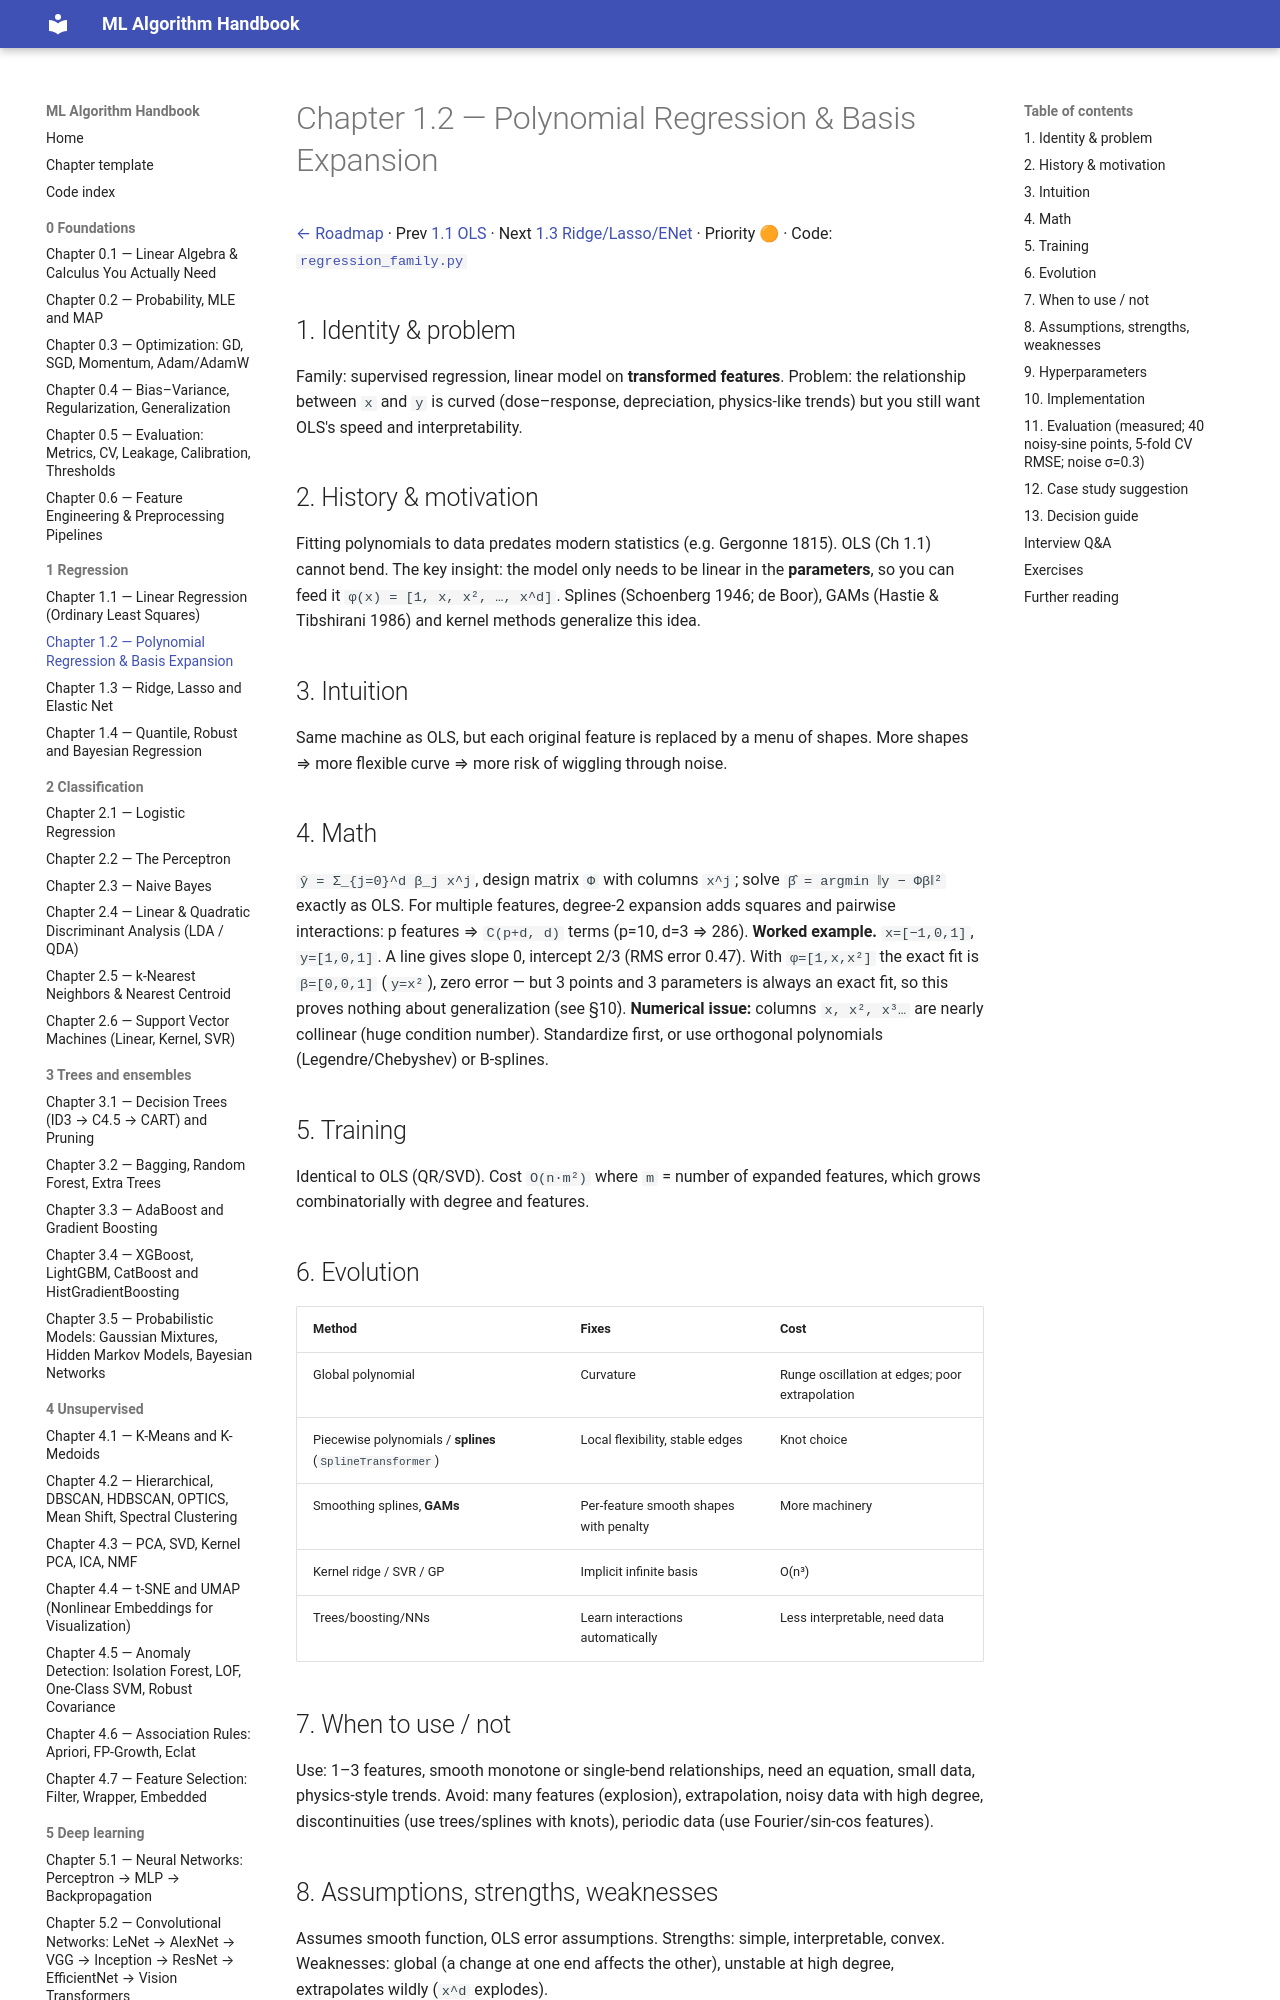

repository: Fuzzy-programmer/ml-algorithm-handbook · page: 01-regression/02-polynomial-regression/index.html · generator: mkdocs

# Chapter 1.2 — Polynomial Regression & Basis Expansion

[← Roadmap](../README.md) · Prev [1.1 OLS](01-linear-regression.md) · Next [1.3 Ridge/Lasso/ENet](03-ridge-lasso-elasticnet.md) · Priority 🟠 · Code: [`regression_family.py`](../code/regression_family.py)

## 1. Identity & problem
Family: supervised regression, linear model on **transformed features**. Problem: the relationship between `x` and `y` is curved (dose–response, depreciation, physics-like trends) but you still want OLS's speed and interpretability.

## 2. History & motivation
Fitting polynomials to data predates modern statistics (e.g. Gergonne 1815). OLS (Ch 1.1) cannot bend. The key insight: the model only needs to be linear in the **parameters**, so you can feed it `φ(x) = [1, x, x², …, x^d]`. Splines (Schoenberg 1946; de Boor), GAMs (Hastie & Tibshirani 1986) and kernel methods generalize this idea.

## 3. Intuition
Same machine as OLS, but each original feature is replaced by a menu of shapes. More shapes ⇒ more flexible curve ⇒ more risk of wiggling through noise.

## 4. Math
`ŷ = Σ_{j=0}^d β_j x^j`, design matrix `Φ` with columns `x^j`; solve `β̂ = argmin ‖y − Φβ‖²` exactly as OLS. For multiple features, degree-2 expansion adds squares and pairwise interactions: p features ⇒ `C(p+d, d)` terms (p=10, d=3 ⇒ 286).
**Worked example.** `x=[−1,0,1]`, `y=[1,0,1]`. A line gives slope 0, intercept 2/3 (RMS error 0.47). With `φ=[1,x,x²]` the exact fit is `β=[0,0,1]` (`y=x²`), zero error — but 3 points and 3 parameters is always an exact fit, so this proves nothing about generalization (see §10).
**Numerical issue:** columns `x, x², x³…` are nearly collinear (huge condition number). Standardize first, or use orthogonal polynomials (Legendre/Chebyshev) or B-splines.

## 5. Training
Identical to OLS (QR/SVD). Cost `O(n·m²)` where `m` = number of expanded features, which grows combinatorially with degree and features.

## 6. Evolution
| Method | Fixes | Cost |
|---|---|---|
| Global polynomial | Curvature | Runge oscillation at edges; poor extrapolation |
| Piecewise polynomials / **splines** (`SplineTransformer`) | Local flexibility, stable edges | Knot choice |
| Smoothing splines, **GAMs** | Per-feature smooth shapes with penalty | More machinery |
| Kernel ridge / SVR / GP | Implicit infinite basis | O(n³) |
| Trees/boosting/NNs | Learn interactions automatically | Less interpretable, need data |
